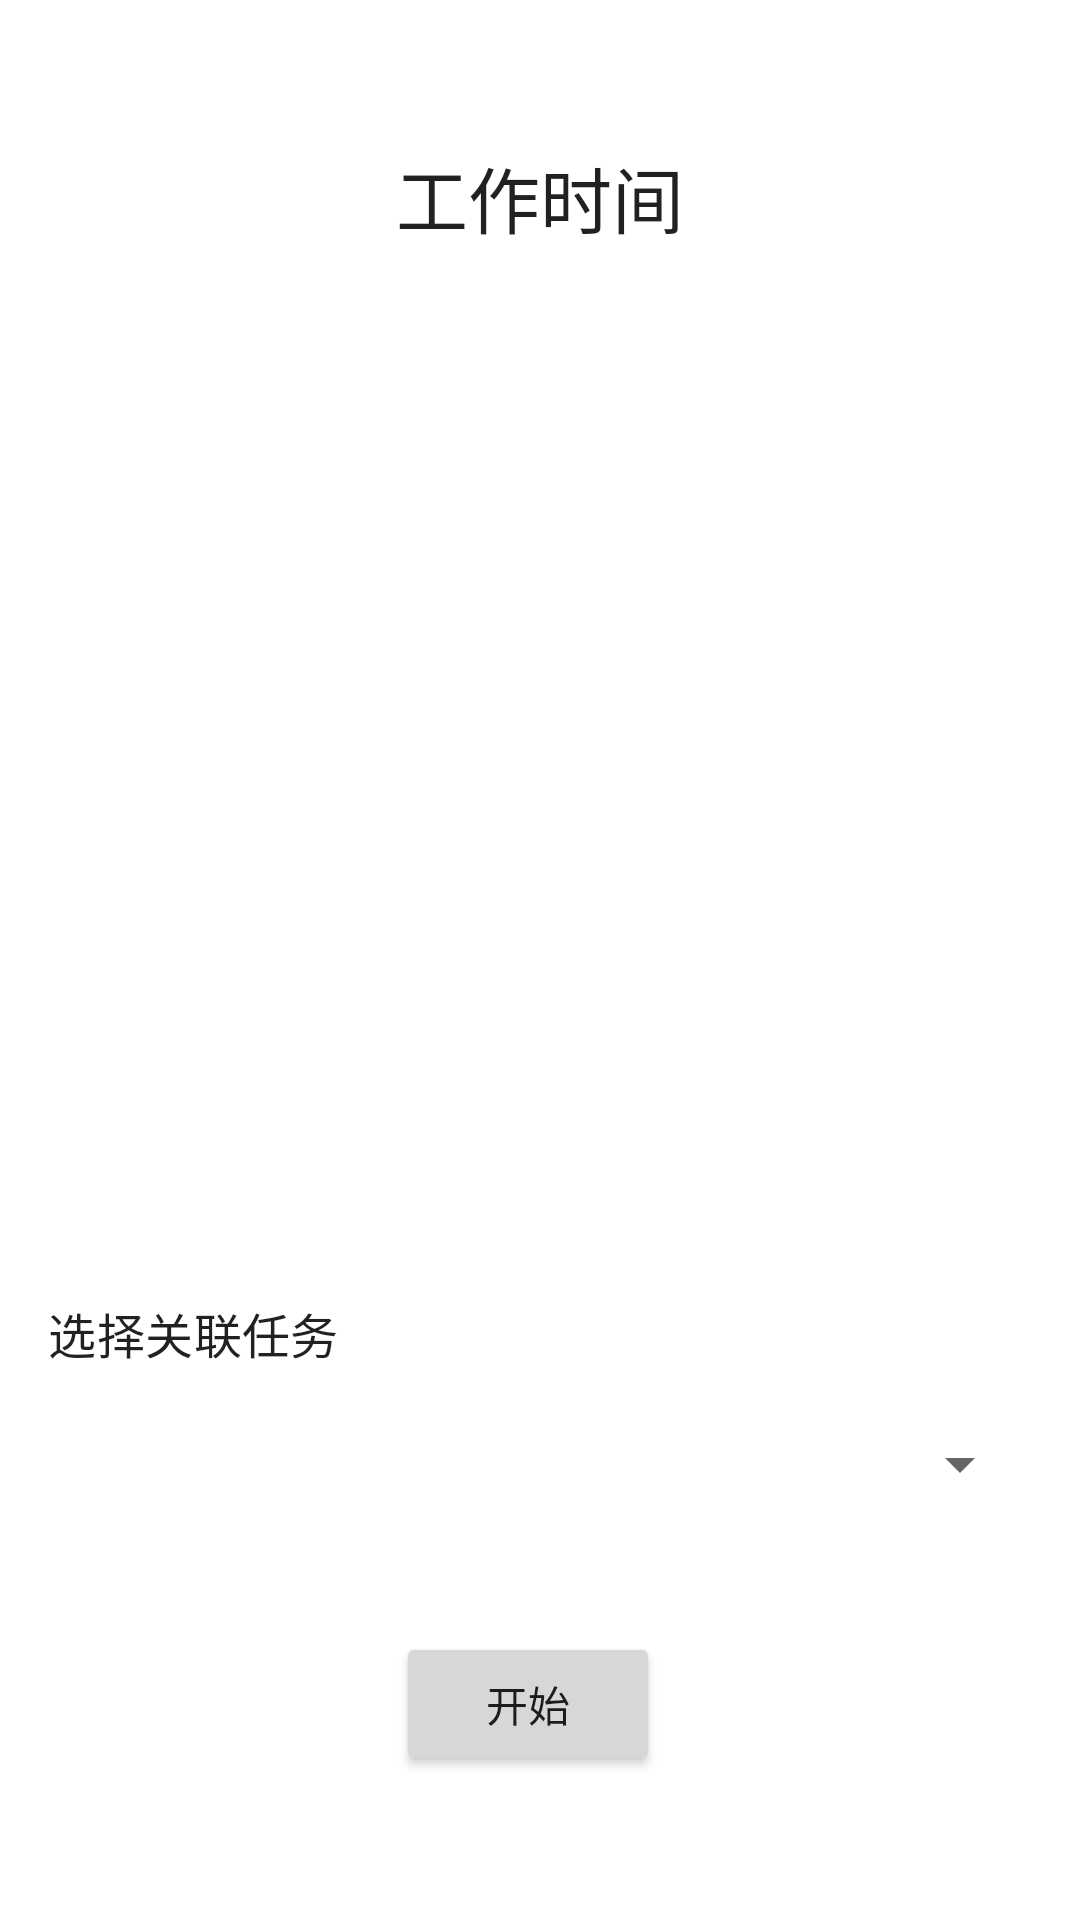

The Android layout XML behind this screen, and the referenced resources:
<!-- AndroidManifest.xml: application theme Theme.MasterApp -->
<!-- res/layout/fragment_pomodoro.xml -->
<?xml version="1.0" encoding="utf-8"?>
<androidx.constraintlayout.widget.ConstraintLayout xmlns:android="http://schemas.android.com/apk/res/android"
    xmlns:app="http://schemas.android.com/apk/res-auto"
    xmlns:tools="http://schemas.android.com/tools"
    android:layout_width="match_parent"
    android:layout_height="match_parent"
    android:padding="16dp"
    tools:context=".ui.pomodoro.PomodoroFragment">

    <TextView
        android:id="@+id/text_view_session_type"
        android:layout_width="wrap_content"
        android:layout_height="wrap_content"
        android:layout_marginTop="32dp"
        android:text="@string/work_time"
        android:textAppearance="@style/TextAppearance.MaterialComponents.Headline5"
        app:layout_constraintEnd_toEndOf="parent"
        app:layout_constraintStart_toStartOf="parent"
        app:layout_constraintTop_toTopOf="parent" />

    <com.google.android.material.progressindicator.CircularProgressIndicator
        android:id="@+id/progress_circular"
        android:layout_width="wrap_content"
        android:layout_height="wrap_content"
        android:layout_marginTop="32dp"
        android:progress="0"
        app:indicatorColor="@color/color_work"
        app:indicatorSize="240dp"
        app:layout_constraintEnd_toEndOf="parent"
        app:layout_constraintStart_toStartOf="parent"
        app:layout_constraintTop_toBottomOf="@id/text_view_session_type"
        app:trackThickness="8dp" />

    <TextView
        android:id="@+id/text_view_timer"
        android:layout_width="wrap_content"
        android:layout_height="wrap_content"
        android:textAppearance="@style/TextAppearance.MaterialComponents.Headline2"
        android:textSize="60sp"
        app:layout_constraintBottom_toBottomOf="@+id/progress_circular"
        app:layout_constraintEnd_toEndOf="@+id/progress_circular"
        app:layout_constraintStart_toStartOf="@+id/progress_circular"
        app:layout_constraintTop_toTopOf="@+id/progress_circular"
        tools:text="25:00" />

    <TextView
        android:id="@+id/text_view_session_count"
        android:layout_width="wrap_content"
        android:layout_height="wrap_content"
        android:layout_marginTop="16dp"
        android:textAppearance="@style/TextAppearance.MaterialComponents.Subtitle1"
        app:layout_constraintEnd_toEndOf="parent"
        app:layout_constraintStart_toStartOf="parent"
        app:layout_constraintTop_toBottomOf="@+id/progress_circular"
        tools:text="番茄钟次数: 4" />

    <LinearLayout
        android:id="@+id/layout_task_selection"
        android:layout_width="match_parent"
        android:layout_height="wrap_content"
        android:layout_marginTop="32dp"
        android:orientation="vertical"
        app:layout_constraintTop_toBottomOf="@+id/text_view_session_count">

        <TextView
            android:layout_width="wrap_content"
            android:layout_height="wrap_content"
            android:text="@string/task_selection"
            android:textAppearance="@style/TextAppearance.MaterialComponents.Subtitle1" />

        <Spinner
            android:id="@+id/spinner_task"
            android:layout_width="match_parent"
            android:layout_height="wrap_content"
            android:layout_marginTop="8dp"
            android:minHeight="48dp" />

    </LinearLayout>

    <LinearLayout
        android:layout_width="match_parent"
        android:layout_height="wrap_content"
        android:layout_marginTop="32dp"
        android:gravity="center"
        app:layout_constraintTop_toBottomOf="@+id/layout_task_selection">

        <Button
            android:id="@+id/button_start"
            android:layout_width="wrap_content"
            android:layout_height="wrap_content"
            android:layout_marginEnd="8dp"
            android:text="@string/start" />

        <Button
            android:id="@+id/button_pause"
            android:layout_width="wrap_content"
            android:layout_height="wrap_content"
            android:layout_marginEnd="8dp"
            android:text="@string/pause"
            android:visibility="gone" />

        <Button
            android:id="@+id/button_resume"
            android:layout_width="wrap_content"
            android:layout_height="wrap_content"
            android:layout_marginEnd="8dp"
            android:text="@string/resume"
            android:visibility="gone" />

        <Button
            android:id="@+id/button_stop"
            android:layout_width="wrap_content"
            android:layout_height="wrap_content"
            android:text="@string/stop"
            android:visibility="gone" />

    </LinearLayout>

</androidx.constraintlayout.widget.ConstraintLayout>
<!-- resources referenced by this layout -->
<resources>
  <color name="color_work">#F44336</color>
  <string name="pause">暂停</string>
  <string name="resume">继续</string>
  <string name="start">开始</string>
  <string name="stop">停止</string>
  <string name="task_selection">选择关联任务</string>
  <string name="work_time">工作时间</string>
  <style name="Theme.MasterApp" parent="Theme.MaterialComponents.DayNight.DarkActionBar">
          
          <item name="colorPrimary">@color/colorPrimary</item>
          <item name="colorPrimaryVariant">@color/colorPrimaryDark</item>
          <item name="colorOnPrimary">@android:color/white</item>
          
          <item name="colorSecondary">@color/colorAccent</item>
          <item name="colorSecondaryVariant">@color/colorAccent</item>
          <item name="colorOnSecondary">@android:color/black</item>
          
          <item name="android:statusBarColor">?attr/colorPrimaryVariant</item>
          
      </style>
  <color name="colorPrimary">#6200EE</color>
  <color name="colorPrimaryDark">#3700B3</color>
  <color name="colorAccent">#03DAC5</color>
</resources>
